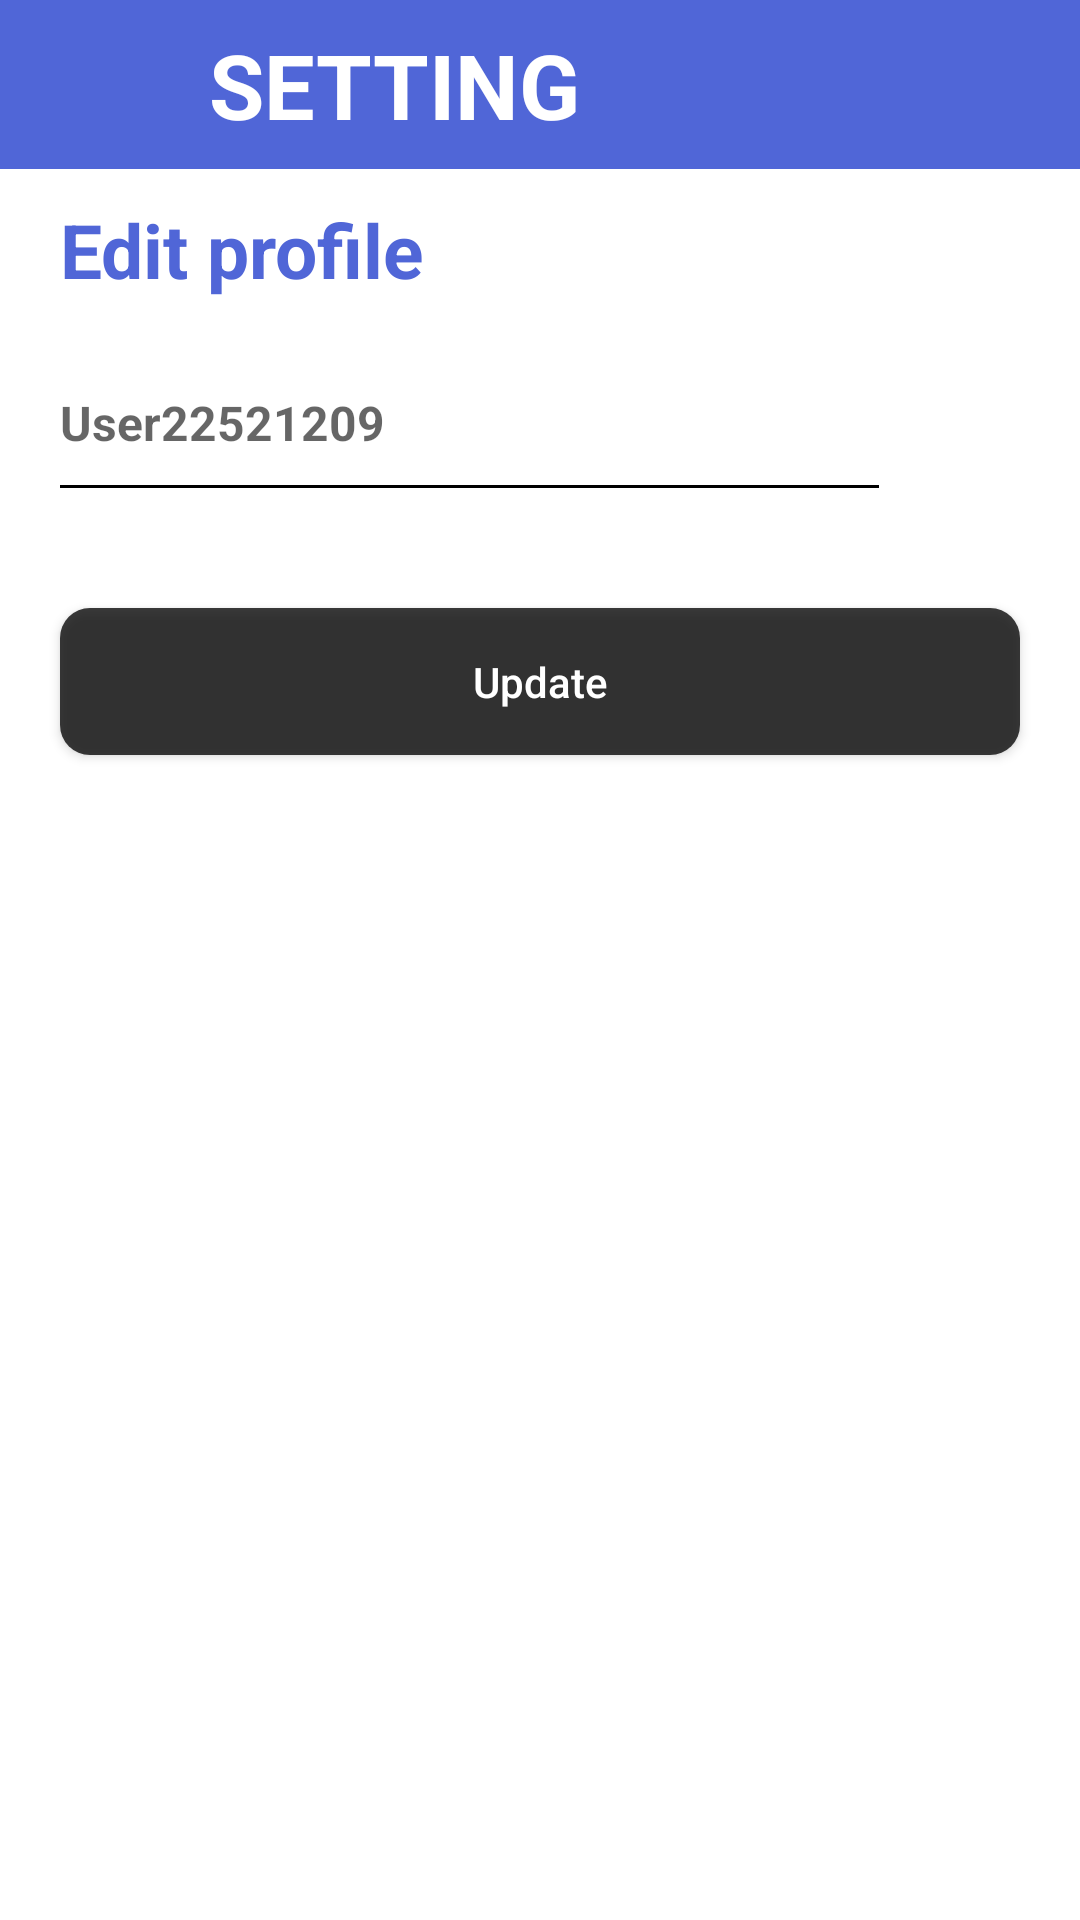

Layout XML and referenced resources for this Android screen:
<!-- AndroidManifest.xml: application theme Theme.PRJ_Android_DetectPothole -->
<!-- res/layout/fragment_edit_profile.xml -->
<?xml version="1.0" encoding="utf-8"?>
<FrameLayout xmlns:android="http://schemas.android.com/apk/res/android"
    xmlns:tools="http://schemas.android.com/tools"
    android:layout_width="match_parent"
    android:layout_height="match_parent"
    xmlns:app="http://schemas.android.com/apk/res-auto"
    tools:context=".EditProfileFragment"
    android:background="@color/white">

    <LinearLayout
        android:background="@color/white"
        android:layout_width="match_parent"
        android:layout_height="match_parent"
        android:orientation="vertical"
        android:weightSum="6">

        <LinearLayout
            android:layout_width="match_parent"
            android:layout_height="0dp"
            android:layout_weight="0.8"
            android:background="@color/blue"
            android:orientation="horizontal"
            android:weightSum="6">

            <ImageView
                android:layout_width="0dp"
                android:layout_height="match_parent"
                android:layout_weight="0.8"
                android:layout_marginStart="15dp"
                android:src="@drawable/setting_white_icon" />

            <TextView
                android:layout_width="0dp"
                android:layout_height="match_parent"
                android:layout_marginStart="10dp"
                android:layout_weight="5"
                android:gravity="center_vertical"
                android:text="@string/setting"
                android:textAllCaps="true"
                android:textColor="@color/white"
                android:textSize="30sp"
                android:textStyle="bold" />
        </LinearLayout>

        <TextView
            android:layout_width="match_parent"
            android:layout_height="wrap_content"
            android:layout_marginStart="20dp"
            android:layout_marginTop="10dp"
            android:text="@string/edit_profile"
            android:textColor="@color/blue"
            android:textSize="25sp"
            android:textStyle="bold" />

        <LinearLayout
            android:layout_width="match_parent"
            android:layout_height="wrap_content"
            android:orientation="horizontal"
            android:layout_margin="20dp"
            android:weightSum="6">
            <LinearLayout
                android:layout_weight="5.2"
                android:layout_width="0dp"
                android:layout_height="wrap_content"
                android:orientation="vertical">
                <EditText
                    android:id="@+id/update_user_input"
                    android:paddingBottom="10dp"
                    android:inputType="text"
                    android:textSize="16sp"
                    android:textStyle="bold"
                    android:layout_width="match_parent"
                    android:layout_height="wrap_content"
                    android:layout_gravity="center_vertical"
                    android:layout_marginTop="10dp"
                    android:gravity="center_vertical|start"
                    android:hint="User22521209"
                    android:background="@color/white"
                    android:textAllCaps="false"
                    app:backgroundTint="@null"
                    android:textAlignment="viewStart"
                    android:textAppearance="?android:attr/textAppearanceMedium"/>

                <View
                    android:layout_width="match_parent"
                    android:layout_height="1dp"
                    android:background="@color/black" />
            </LinearLayout>
            <ImageView
                android:layout_marginStart="5dp"
                android:layout_weight="0.8"
                android:layout_width="0dp"
                android:layout_height="match_parent"
                android:src="@drawable/edit_icon"/>
        </LinearLayout>

        <Button
            android:id="@+id/update_btn"
            android:padding="15dp"
            android:layout_margin="20dp"
            android:layout_width="match_parent"
            android:layout_height="wrap_content"
            android:text="@string/update"
            android:textAllCaps="false"
            android:background="@drawable/corner_button_gray"
            android:textColor="@color/white"
            />

    </LinearLayout>
</FrameLayout>
<!-- resources referenced by this layout -->
<resources>
  <color name="black">#FF000000</color>
  <color name="blue">#5066D7</color>
  <color name="white">#FFFFFFFF</color>
  <!-- drawable corner_button_gray (drawable) -->
  <?xml version="1.0" encoding="utf-8"?>
  <shape xmlns:android="http://schemas.android.com/apk/res/android">
      <solid android:color="@color/black_77"/>
      <corners android:radius="10dp"/>
  </shape>
  <string name="edit_profile">Edit profile</string>
  <string name="setting">Setting</string>
  <string name="update">Update</string>
  <style name="Theme.PRJ_Android_DetectPothole" parent="Base.Theme.PRJ_Android_DetectPothole" />
  <color name="black_77">#C4000000</color>
  <style name="Base.Theme.PRJ_Android_DetectPothole" parent="Theme.Design.Light.NoActionBar">
          
          
      </style>
</resources>
